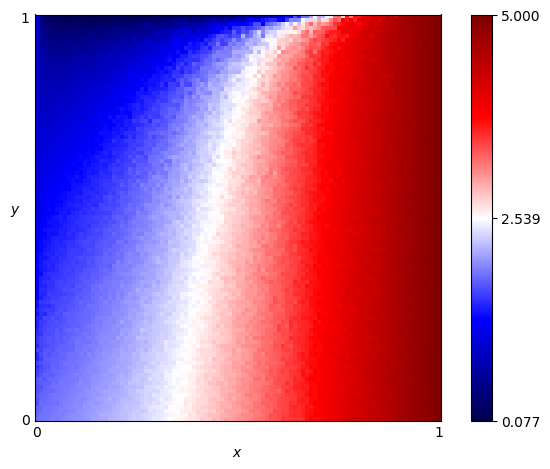

The data file committed next to this chart (first rows):
x, y, score
0.0, 0.0, 1.845
0.0, 0.01, 1.789
0.0, 0.02, 1.782
0.0, 0.03, 1.778
0.0, 0.04, 1.689
0.0, 0.05, 1.72
0.0, 0.06, 1.749
0.0, 0.07, 1.71
0.0, 0.08, 1.698
0.0, 0.09, 1.722
0.0, 0.1, 1.73
0.0, 0.11, 1.635
0.0, 0.12, 1.601
0.0, 0.13, 1.55
0.0, 0.14, 1.652
0.0, 0.15, 1.516
0.0, 0.16, 1.516
0.0, 0.17, 1.662
0.0, 0.18, 1.515
0.0, 0.19, 1.584
0.0, 0.2, 1.558
0.0, 0.21, 1.529
0.0, 0.22, 1.52
0.0, 0.23, 1.473
0.0, 0.24, 1.475
0.0, 0.25, 1.518
0.0, 0.26, 1.391
0.0, 0.27, 1.469
0.0, 0.28, 1.37
0.0, 0.29, 1.396
0.0, 0.3, 1.296
0.0, 0.31, 1.337
0.0, 0.32, 1.267
0.0, 0.33, 1.332
0.0, 0.34, 1.307
0.0, 0.35, 1.32
0.0, 0.36, 1.304
0.0, 0.37, 1.232
0.0, 0.38, 1.337
0.0, 0.39, 1.321
0.0, 0.4, 1.296
0.0, 0.41, 1.299
0.0, 0.42, 1.176
0.0, 0.43, 1.209
0.0, 0.44, 1.21
0.0, 0.45, 1.256
0.0, 0.46, 1.231
0.0, 0.47, 1.185
0.0, 0.48, 1.183
0.0, 0.49, 1.194
0.0, 0.5, 1.132
0.0, 0.51, 1.1
0.0, 0.52, 1.082
0.0, 0.53, 1.113
0.0, 0.54, 1.101
0.0, 0.55, 1.089
0.0, 0.56, 1.098
0.0, 0.57, 1.085
0.0, 0.58, 1.083
0.0, 0.59, 1.054
... 10,141 more rows
